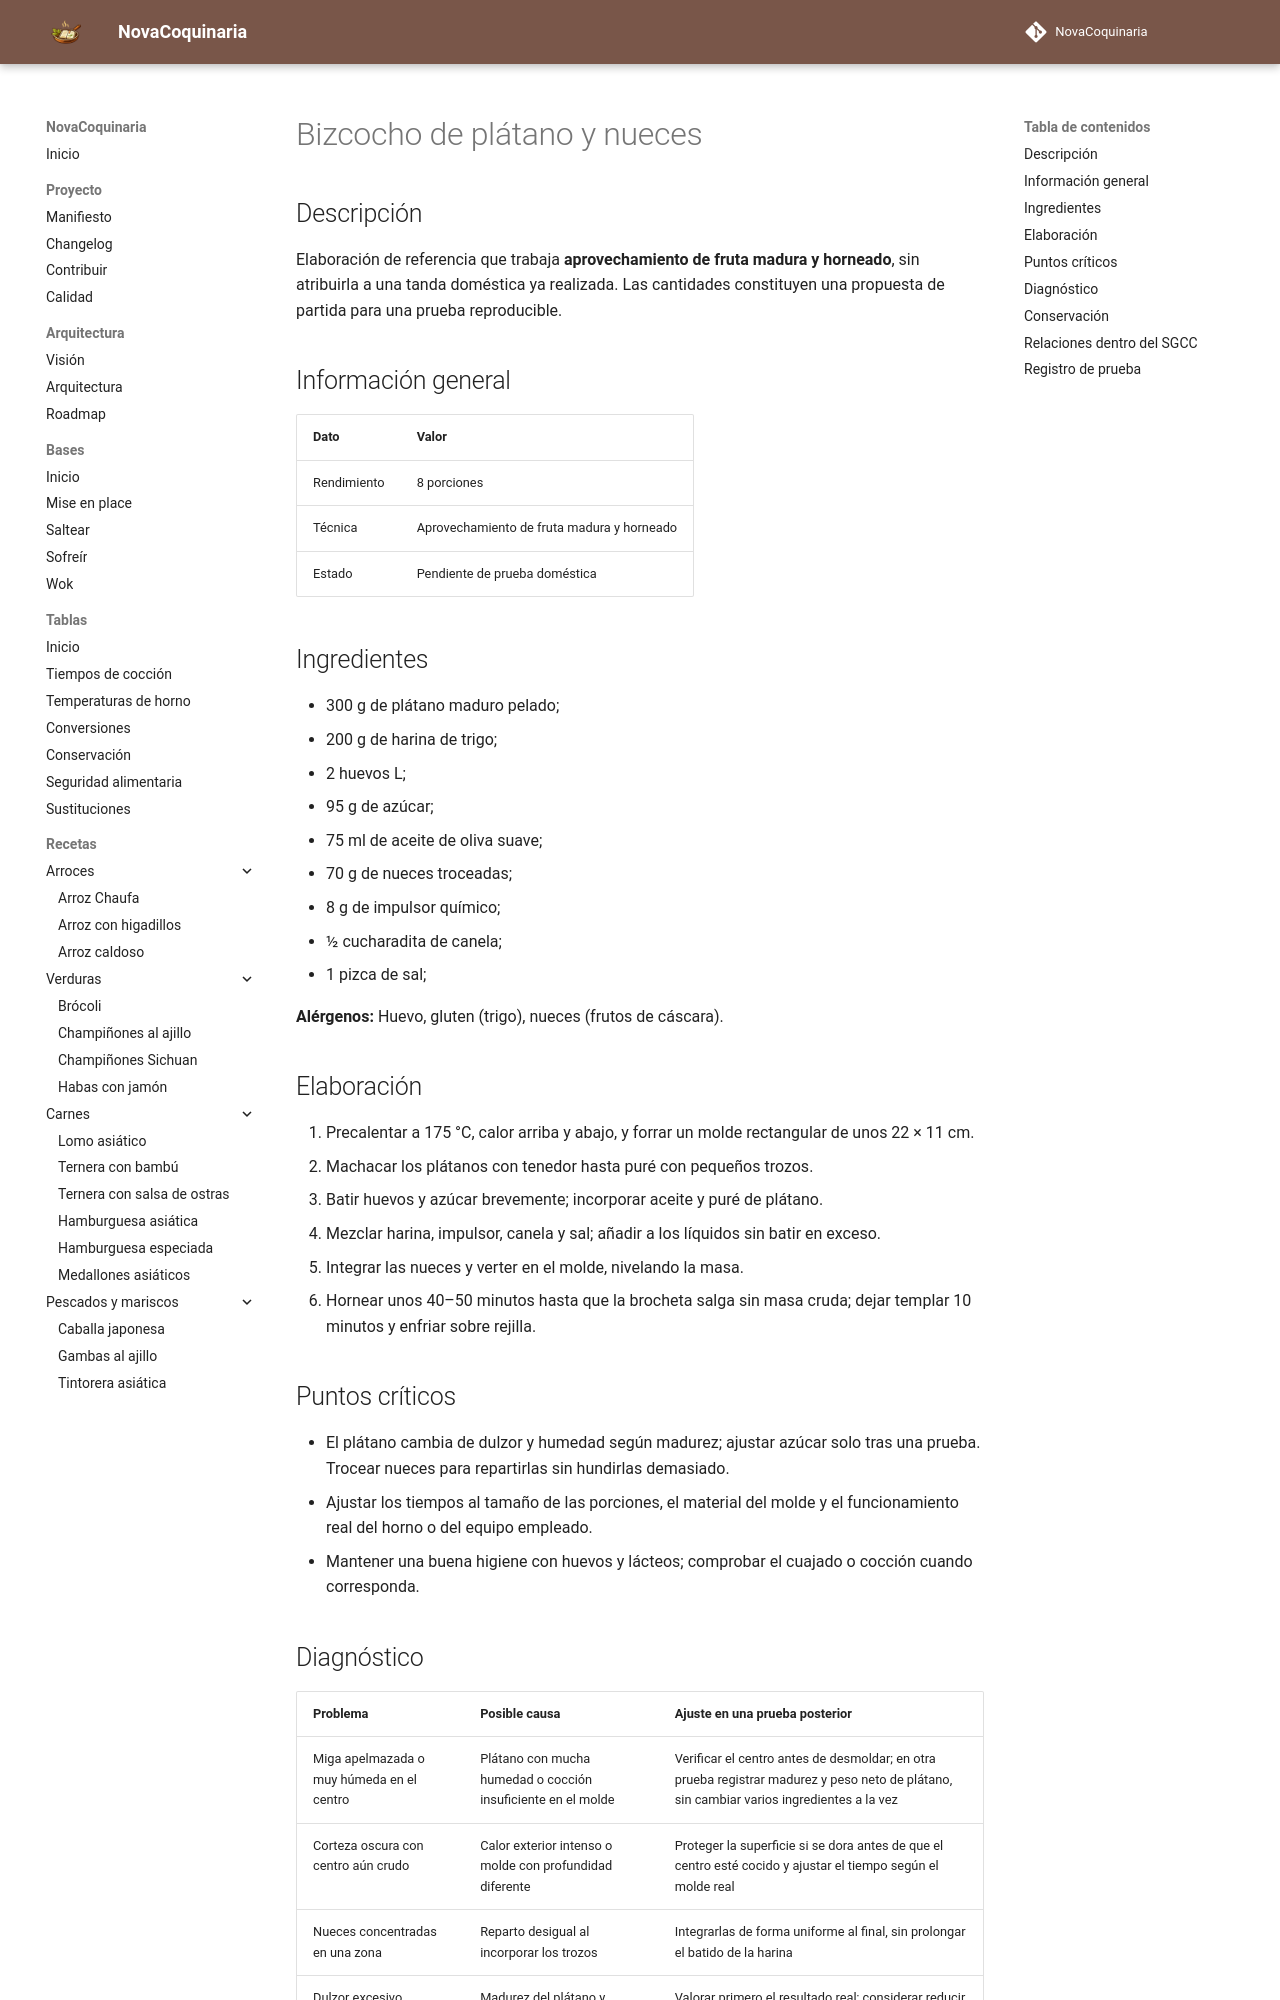

repository: fran-eliot/NovaCoquinaria · page: 08_Postres/bizcocho_de_platano_y_nueces.html · generator: mkdocs

---
id: REC-0237
tipo: receta
titulo: Bizcocho de plátano y nueces
categoria: Postres
estado: borrador
version: 1.0.1
ultima_revision: 2026-11-22
etiquetas:
  - postres
  - receta-propuesta
  - pendiente-de-prueba
---

# Bizcocho de plátano y nueces

## Descripción

Elaboración de referencia que trabaja **aprovechamiento de fruta madura y horneado**, sin atribuirla a una tanda doméstica ya realizada. Las cantidades constituyen una propuesta de partida para una prueba reproducible.

## Información general

| Dato | Valor |
|---|---|
| Rendimiento | 8 porciones |
| Técnica | Aprovechamiento de fruta madura y horneado |
| Estado | Pendiente de prueba doméstica |

## Ingredientes

- 300 g de plátano maduro pelado;
- 200 g de harina de trigo;
- 2 huevos L;
- 95 g de azúcar;
- 75 ml de aceite de oliva suave;
- 70 g de nueces troceadas;
- 8 g de impulsor químico;
- ½ cucharadita de canela;
- 1 pizca de sal;

**Alérgenos:** Huevo, gluten (trigo), nueces (frutos de cáscara).

## Elaboración

1. Precalentar a 175 °C, calor arriba y abajo, y forrar un molde rectangular de unos 22 × 11 cm.
2. Machacar los plátanos con tenedor hasta puré con pequeños trozos.
3. Batir huevos y azúcar brevemente; incorporar aceite y puré de plátano.
4. Mezclar harina, impulsor, canela y sal; añadir a los líquidos sin batir en exceso.
5. Integrar las nueces y verter en el molde, nivelando la masa.
6. Hornear unos 40–50 minutos hasta que la brocheta salga sin masa cruda; dejar templar 10 minutos y enfriar sobre rejilla.

## Puntos críticos

- El plátano cambia de dulzor y humedad según madurez; ajustar azúcar solo tras una prueba. Trocear nueces para repartirlas sin hundirlas demasiado.
- Ajustar los tiempos al tamaño de las porciones, el material del molde y el funcionamiento real del horno o del equipo empleado.
- Mantener una buena higiene con huevos y lácteos; comprobar el cuajado o cocción cuando corresponda.
